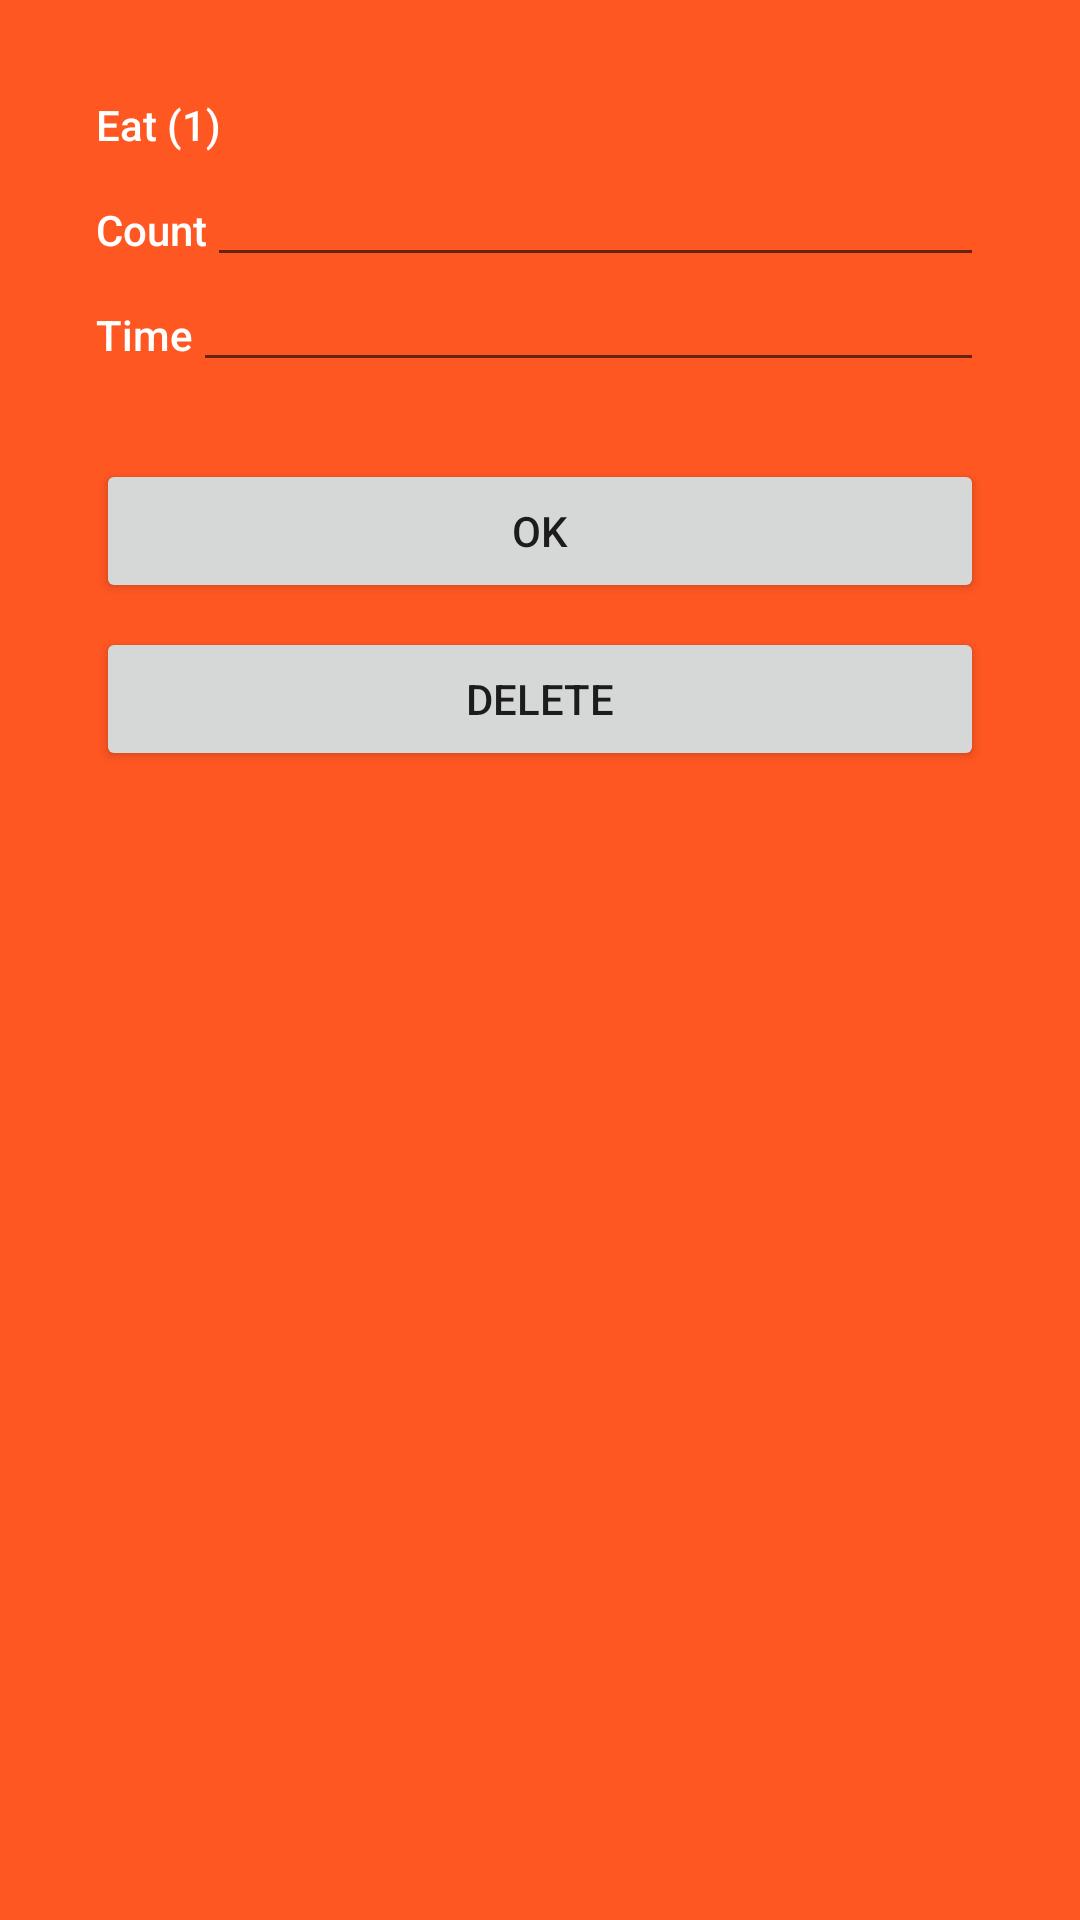

Produce the Android XML layout that renders to this screen, including the resource entries it uses.
<!-- AndroidManifest.xml: application theme AppTheme -->
<!-- res/layout/bottom_sheet.xml -->
<?xml version="1.0" encoding="utf-8"?>
<android.support.constraint.ConstraintLayout xmlns:android="http://schemas.android.com/apk/res/android"
    xmlns:app="http://schemas.android.com/apk/res-auto"
    android:id="@+id/bottom_sheet"
    android:layout_width="match_parent"
    android:layout_height="340dp"
    android:background="@color/colorAccent"
    android:orientation="vertical"
    android:padding="32dp"
    app:behavior_hideable="true"
    app:behavior_peekHeight="0dp"
    app:layout_behavior="android.support.design.widget.BottomSheetBehavior">

    <TextView
        android:id="@+id/textview_game_name_edit_game_bottom_sheet"
        style="@style/Base.TextAppearance.AppCompat.Body2"
        android:layout_width="wrap_content"
        android:layout_height="wrap_content"
        android:text="Eat (1)"
        android:textColor="@android:color/white" />

    <TextView
        android:id="@+id/textview_count_edit_game_bottom_sheet"
        style="@style/Base.TextAppearance.AppCompat.Body2"
        android:layout_width="wrap_content"
        android:layout_height="wrap_content"
        android:layout_marginTop="16dp"
        android:text="Count"
        android:textColor="@android:color/white"
        app:layout_constraintTop_toBottomOf="@+id/textview_game_name_edit_game_bottom_sheet" />

    <EditText
        android:id="@+id/edittext_count_edit_game_bottom_sheet"
        android:layout_width="0dp"
        android:layout_height="wrap_content"
        android:gravity="center"
        android:inputType="number"
        android:textColor="@android:color/white"
        app:layout_constraintLeft_toRightOf="@+id/textview_count_edit_game_bottom_sheet"
        app:layout_constraintRight_toRightOf="parent"
        app:layout_constraintTop_toBottomOf="@+id/textview_game_name_edit_game_bottom_sheet" />

    <TextView
        android:id="@+id/textview_time_edit_game_bottom_sheet"
        style="@style/Base.TextAppearance.AppCompat.Body2"
        android:layout_width="wrap_content"
        android:layout_height="wrap_content"
        android:layout_marginTop="16dp"
        android:text="Time"
        android:textColor="@android:color/white"
        app:layout_constraintTop_toBottomOf="@+id/textview_count_edit_game_bottom_sheet" />

    <EditText
        android:id="@+id/edittext_time_edit_game_bottom_sheet"
        android:layout_width="0dp"
        android:layout_height="wrap_content"
        android:gravity="center"
        android:inputType="number"
        android:textColor="@android:color/white"
        app:layout_constraintLeft_toRightOf="@+id/textview_time_edit_game_bottom_sheet"
        app:layout_constraintRight_toRightOf="parent"
        app:layout_constraintTop_toBottomOf="@+id/textview_count_edit_game_bottom_sheet" />

    <Button
        android:id="@+id/button_edit_game_edit_game_bottom_sheet"
        android:layout_width="0dp"
        android:layout_height="wrap_content"
        android:layout_marginTop="32dp"
        android:text="@string/ok"
        app:layout_constraintLeft_toLeftOf="parent"
        app:layout_constraintRight_toRightOf="parent"
        app:layout_constraintTop_toBottomOf="@+id/textview_time_edit_game_bottom_sheet" />

    <Button
        android:id="@+id/button_delete_game_edit_game_bottom_sheet"
        android:layout_width="0dp"
        android:layout_height="wrap_content"
        android:layout_marginTop="8dp"
        android:text="@string/delete"
        app:layout_constraintLeft_toLeftOf="parent"
        app:layout_constraintRight_toRightOf="parent"
        app:layout_constraintTop_toBottomOf="@+id/button_edit_game_edit_game_bottom_sheet" />

</android.support.constraint.ConstraintLayout>
<!-- resources referenced by this layout -->
<resources>
  <color name="colorAccent">#FF5722</color>
  <string name="delete">Delete</string>
  <string name="ok">OK</string>
  <style name="AppTheme" parent="Theme.AppCompat.Light.DarkActionBar">
          
          <item name="colorPrimary">@color/colorPrimary</item>
          <item name="colorPrimaryDark">@color/colorPrimaryDark</item>
          <item name="colorAccent">@color/colorAccent</item>
      </style>
  <color name="colorPrimary">#2196F3</color>
  <color name="colorPrimaryDark">#1976D2</color>
</resources>
